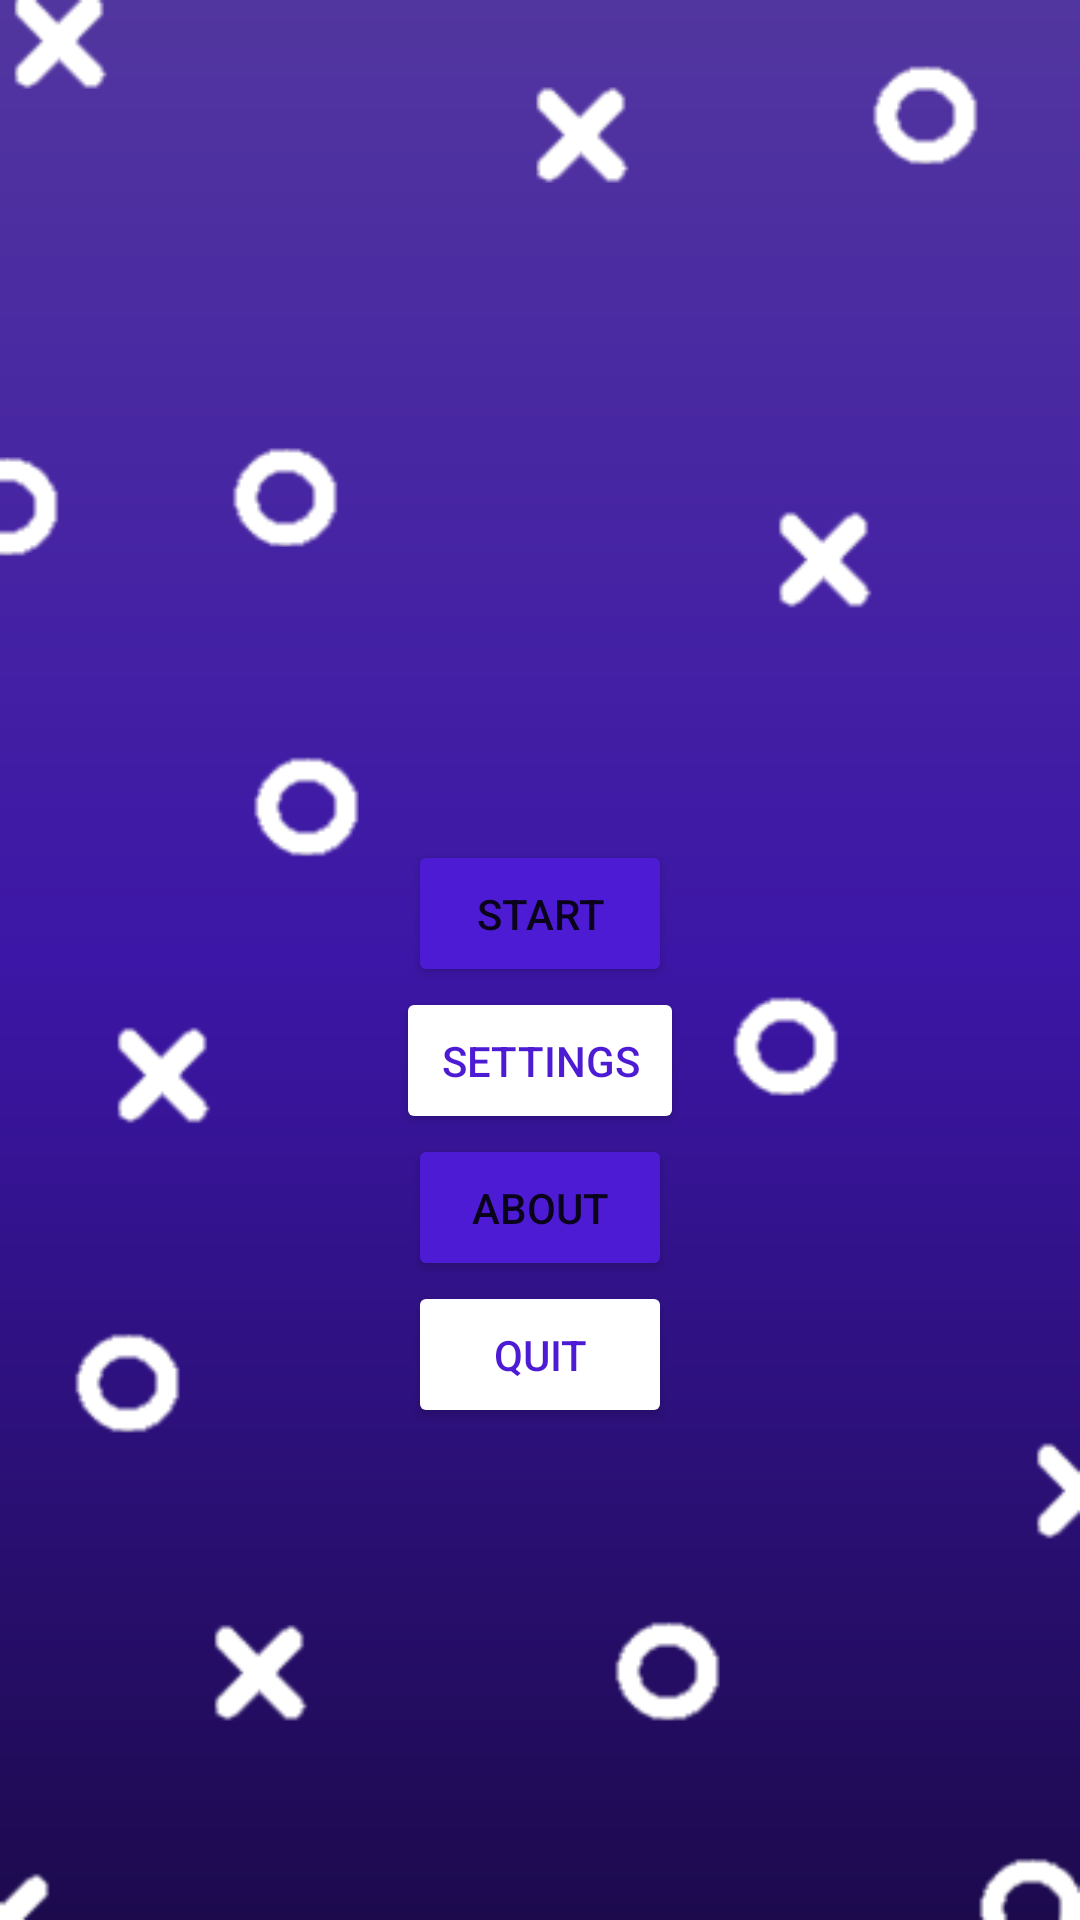

Layout XML and referenced resources for this Android screen:
<!-- AndroidManifest.xml: application theme Theme.Mybr -->
<!-- res/layout/activity_game_menu.xml -->
<?xml version="1.0" encoding="utf-8"?>
<LinearLayout
    xmlns:android="http://schemas.android.com/apk/res/android"
    android:layout_width="match_parent"
    android:orientation="vertical"
    android:background="@drawable/backmenu1"
    android:layout_height="match_parent">

    <Button
        android:id="@+id/startgame"
        android:layout_width="wrap_content"
        android:layout_height="wrap_content"
        android:layout_marginTop="280dp"
        android:padding="15dp"
        android:backgroundTint="@color/Bottom2"
        android:layout_gravity="center_horizontal"
        android:onClick="onClickStartGame"
        android:text="Start"/>

    <Button
        android:id="@+id/settings"
        android:layout_width="wrap_content"
        android:layout_height="wrap_content"
        android:padding="15dp"
        android:backgroundTint="@color/colorWhite"
        android:textColor="@color/Bottom2"
        android:layout_gravity="center_horizontal"
        android:onClick="onClickSettings"
        android:text="Settings"/>

    <Button
        android:id="@+id/about"
        android:layout_width="wrap_content"
        android:layout_height="wrap_content"
        android:padding="15dp"
        android:backgroundTint="@color/Bottom2"
        android:layout_gravity="center_horizontal"
        android:onClick="onClickAbout"
        android:text="About"/>

    <Button
        android:id="@+id/quit"
        android:layout_width="wrap_content"
        android:layout_height="wrap_content"
        android:padding="15dp"
        android:backgroundTint="@color/colorWhite"
        android:textColor="@color/Bottom2"
        android:layout_gravity="center_horizontal"
        android:onClick="onClickQuit"
        android:text="Quit"/>


</LinearLayout>
<!-- resources referenced by this layout -->
<resources>
  <color name="Bottom2">#4d1bd4</color>
  <color name="colorWhite">#ffffff</color>
  <!-- drawable backmenu1: png bitmap (drawable, 11064 bytes) -->
  <style name="Theme.Mybr" parent="Theme.MaterialComponents.DayNight.NoActionBar">
          
          <item name="colorPrimary">@color/colorPrimary</item>
          <item name="colorPrimaryDark">@color/Smoky_black</item>
          <item name="colorAccent">@color/colorAccent</item>
  
          <item name="searchViewStyle">@color/Gray_white</item>
          <item name="textLocale">@color/Smoky_black</item>
  
          <item name="android:progressBackgroundTint">@color/colorWhite</item>
          <item name="android:progressTint">@color/Gray_white</item>
  
      </style>
  <color name="colorPrimary">#333333</color>
  <color name="Smoky_black">#1a1a1a</color>
  <color name="colorAccent">#d05ce3</color>
  <color name="Gray_white">#dbdbdb</color>
</resources>
